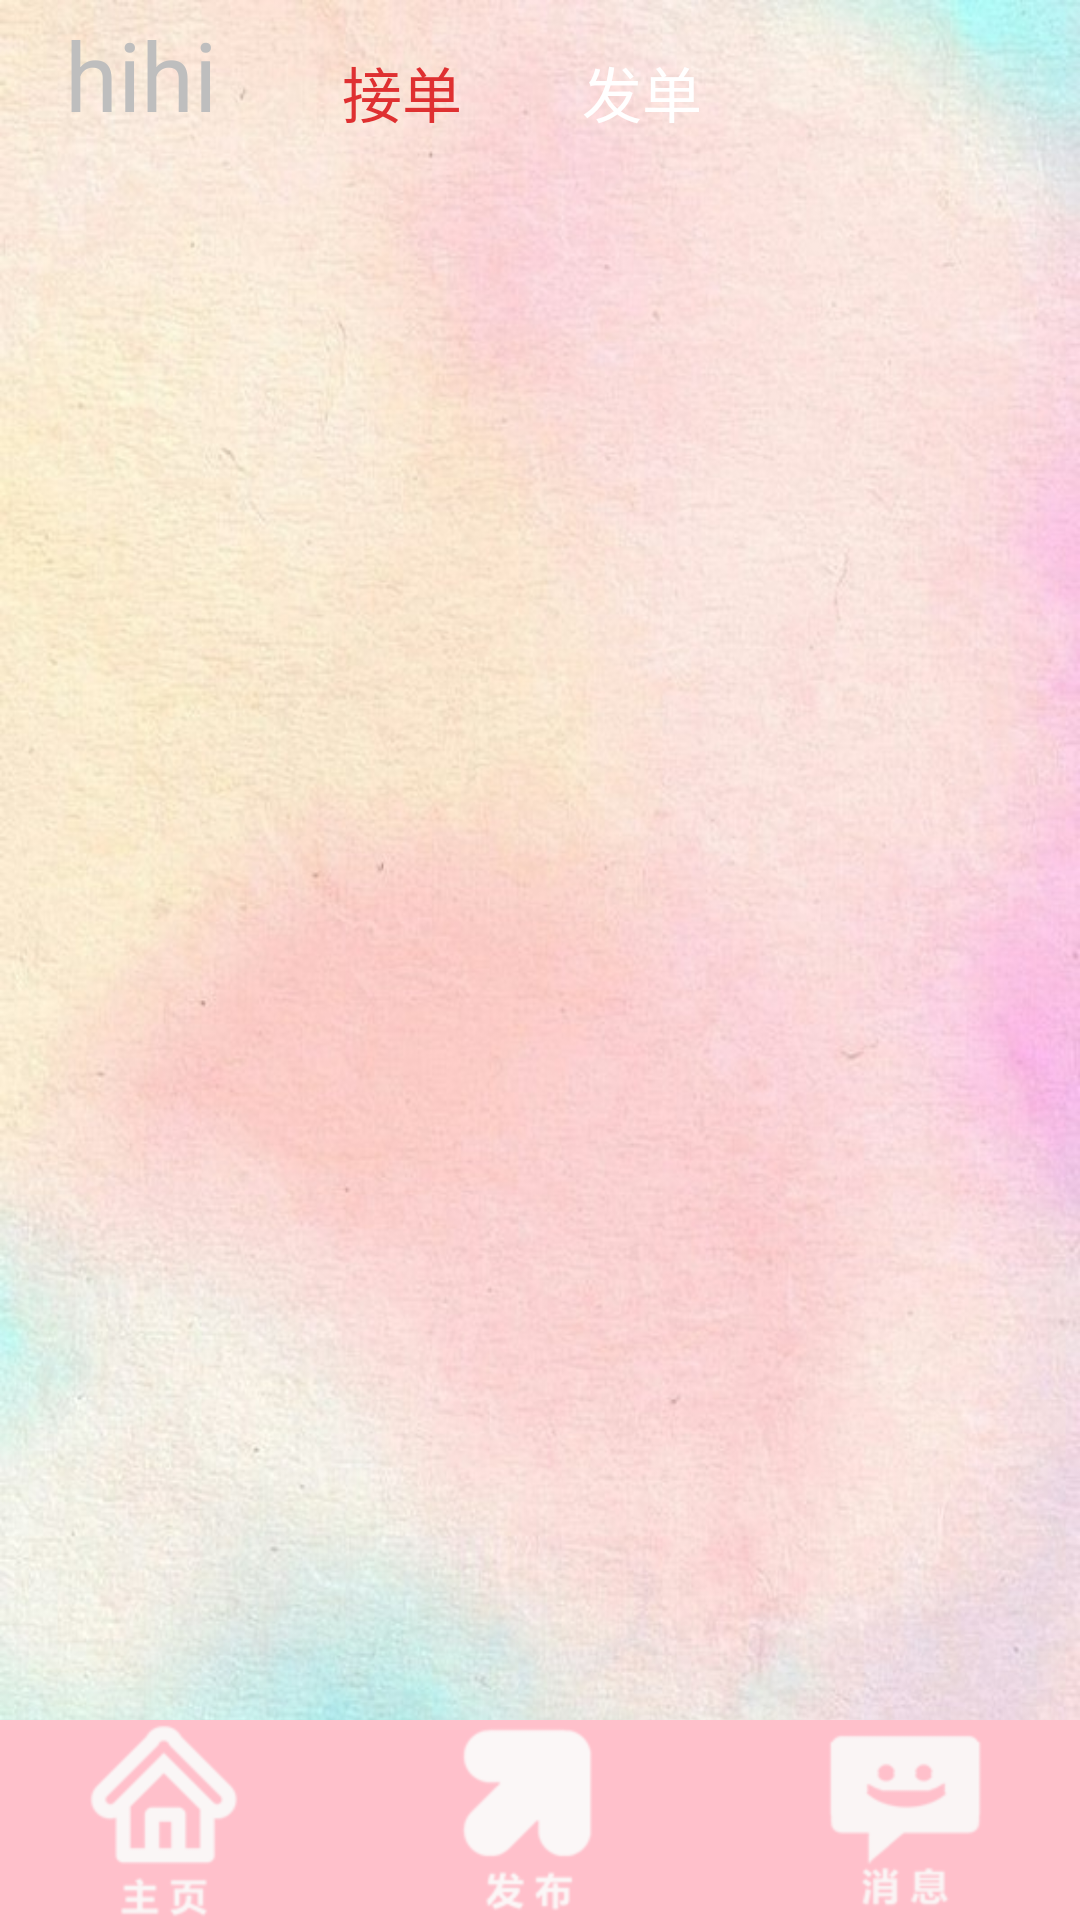

This screen was rendered from an Android layout file. Write that file and the resources it references.
<!-- AndroidManifest.xml: application theme titleStyle -->
<!-- res/layout/messagepage.xml -->
<?xml version="1.0" encoding="utf-8"?>
<RelativeLayout xmlns:android="http://schemas.android.com/apk/res/android"
    android:layout_width="match_parent"
    android:layout_height="match_parent"
    android:background="@drawable/back"
    android:orientation="vertical" >
    
	 <LinearLayout
	     android:id="@+id/LinearLayout01"
	     android:layout_width="match_parent"
	     android:layout_height="50dp"
	     android:layout_alignParentLeft="true"
	     android:layout_below="@+id/linearLayout2"
	     android:orientation="horizontal" >

		    <TextView
		        android:id="@+id/textView1"
		        android:layout_width="94dp"
		        android:layout_height="50dp"
		        android:gravity="center"
		        android:text="hihi"
		        android:textSize="32dp" />

		    <Button
		        android:id="@+id/btn_message"
		        android:layout_width="80dip"
		        android:layout_height="40dip"
		        android:layout_marginBottom="2dp"
		        android:layout_marginTop="2dp"
		        android:background="@drawable/baike_btn_pink_left_f_96"
		        android:gravity="center"
		        android:text="接单"
		        android:textColor="#df3031"
		        android:textSize="20dp" />

            <Button
                android:id="@+id/btn_call"
                android:layout_width="80dip"
                android:layout_height="40dip"
                android:layout_marginBottom="2dp"
                android:layout_marginTop="2dp"
                android:background="@drawable/baike_btn_trans_right_f_96"
                android:gravity="center"
                android:text="发单"
                android:textColor="#ffffff"
                android:textSize="20dp" />

	</LinearLayout>

    <LinearLayout
        android:id="@+id/linearLayout1"
        android:layout_width="match_parent"
        android:layout_height="wrap_content"
        android:layout_alignParentBottom="true"
        android:layout_alignParentRight="true"
         android:background="#FFC0CB"
        android:paddingBottom="0dp" >

        <ImageButton
            android:id="@+id/MessagePageMPBtn"
            android:layout_width="110dp"
            android:layout_height="wrap_content"
            android:background="#0000"
            android:onClick="MessagePageMPBtnClick"
            android:scaleType="centerInside"
            android:src="@drawable/mainw" />

        <ImageButton
            android:id="@+id/MessagePagePublishBtn"
            android:layout_width="wrap_content"
            android:layout_height="wrap_content"
            android:layout_weight="0.40"
            android:background="#0000"
            android:onClick="MessagePagePublishBtnClick"
            android:scaleType="centerInside"
            android:src="@drawable/postw" />

        <ImageButton
            android:id="@+id/MessagePageNewsBtn"
            android:layout_width="wrap_content"
            android:layout_height="wrap_content"
            android:layout_weight="0.33"
            android:background="#0000"
            android:scaleType="centerInside"
            android:src="@drawable/messagew" />
    </LinearLayout>

    <ListView
        android:id="@+id/MessagePagelistView"
        android:layout_width="match_parent"
        android:layout_height="352dp"
        android:layout_above="@+id/linearLayout1"
        android:layout_alignParentLeft="true" >
    </ListView>

</RelativeLayout>
<!-- resources referenced by this layout -->
<resources>
  <!-- drawable back: png bitmap (drawable-hdpi, 879986 bytes) -->
  <!-- drawable mainw: png bitmap (drawable-hdpi, 7021 bytes) -->
  <!-- drawable messagew: png bitmap (drawable-hdpi, 6063 bytes) -->
  <!-- drawable postw: png bitmap (drawable-hdpi, 6048 bytes) -->
  <style name="titleStyle" parent="android:Theme">
  	     <item name="android:windowTitleSize">80dp</item>
  	     <item name="android:windowTitleBackgroundStyle">@style/TitleBarBackground</item>
  	</style>
  <style name="TitleBarBackground">
         <item name="android:background">@drawable/title3</item>
  	</style>
  <!-- drawable title3: png bitmap (drawable-mdpi, 10060 bytes) -->
</resources>
